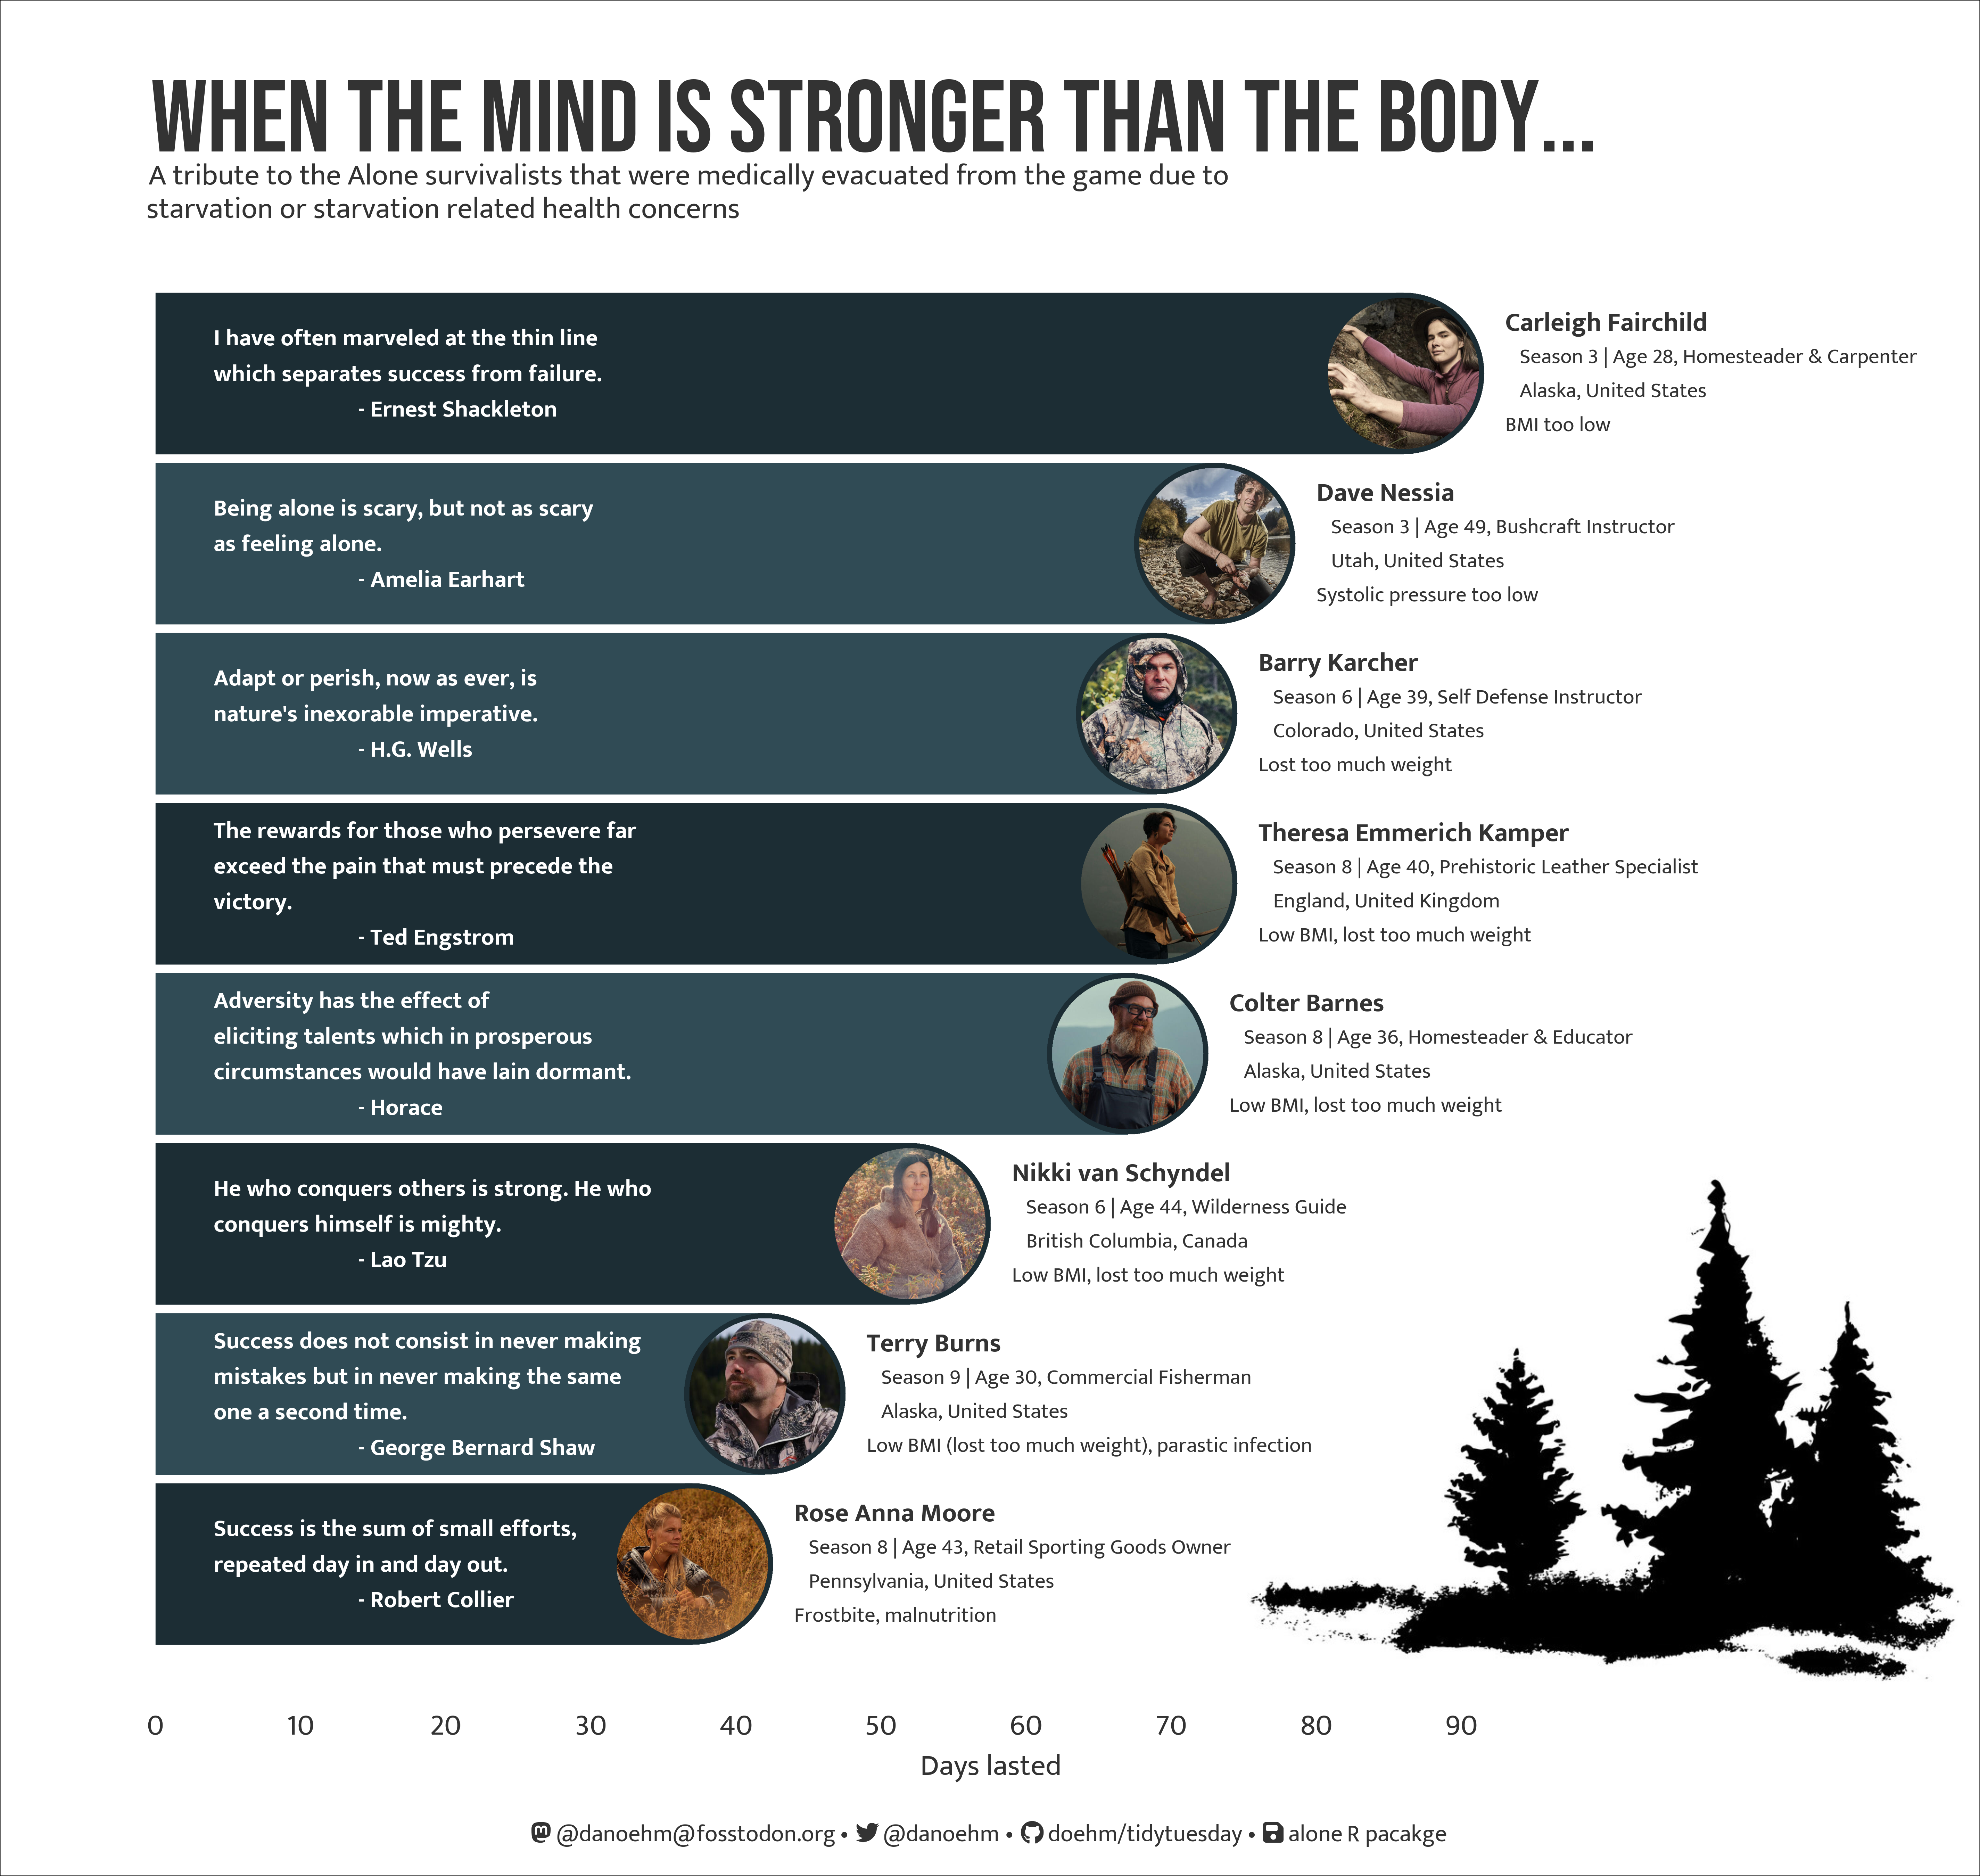

The script that saved this image:
# https://github.com/rfordatascience/tidytuesday

library(tidyverse)
library(showtext)
library(glue)
library(ggtext)
library(alone)
library(cropcircles)
library(magick)
library(ggpath)

# ✍️ fonts and palettes ------------------------------------------------------

txt <- "grey20"
bg <- "white"

pal <- c('#0C1315', '#1C2D34', '#263D46', '#304B55', '#3E5D66', '#56767C', '#868E91', '#FBFCFC')

font_add("fa-brands", regular = "assets/fonts/fontawesome-free-6.2.0-web/fa-brands-400.ttf")
font_add("fa-solid", regular = "assets/fonts/fontawesome-free-6.2.0-web/fa-solid-900.ttf")
font_add_google("Mukta", "mukta")
font_add_google("Bebas Neue", "bn")
showtext_auto()

ft <- "mukta"
ft1 <- "bn"

# 🤼 wrangle -----------------------------------------------------------------

starvation <- c(
  "BMI too low",
  "Systolic pressure too low",
  "Lost too much weight",
  "Low BMI, lost too much weight",
  "Frostbite, malnutrition",
  "Low BMI (lost too much weight), parastic infection"
)

df_base <- survivalists |>
  group_by(season) |>
  mutate(p = days_lasted/max(days_lasted)) |>
  left_join(
    episodes |>
      group_by(season) |>
      summarise(max_eps = max(episode)),
    by = "season"
  ) |>
  mutate(ep_tap = ceiling(max_eps*p)) |>
  left_join(
    episodes |>
      select(season, episode, quote, author),
    by = c("season", "ep_tap" = "episode")
  ) |>
  filter(medically_evacuated, reason_tapped_out %in% starvation) |>
  filter(!name %in% c("Jesse Bosdell", "Brad Richardson")) |>
  ungroup() |>
  arrange(desc(days_lasted)) |>
  mutate(
    y = n():1,
    path = as.character(glue("scripts/2023/week 4 alone/images/S{season} {name}.jpg")),
    images = map_chr(path, ~circle_crop(.x, border_size = 16, border_colour = pal[2])),
    demogs = glue("Season {season} | Age {age}, {profession}"),
    location = glue("{state}, {country}"),
    quote = paste0(str_wrap(quote, 40), "\n                          - ", author)
    )

# 🔡 text --------------------------------------------------------------------

mastodon <- glue("<span style='font-family:fa-brands; color:{txt}'>&#xf4f6;</span>")
twitter <- glue("<span style='font-family:fa-brands; color:{txt}'>&#xf099;</span>")
github <- glue("<span style='font-family:fa-brands; color:{txt}'>&#xf09b;</span>")
floppy <- glue("<span style='font-family:fa-solid; color:{txt}'>&#xf0c7;</span>")
space <- glue("<span style='color:{bg};font-size:1px'>'</span>")
caption <- glue("{mastodon} @danoehm@{space}fosstodon.org • {twitter} @danoehm • {github} doehm/tidytuesday • {floppy} alone R package")
subtitle <- "     A tribute to the Alone survivalists that were medically evacuated from the game due to
starvation or starvation related health concerns"

# 📊 plot --------------------------------------------------------------------

a <- 8
df_base |>
  ggplot(aes(y, days_lasted, fill = gender)) +
  geom_col(width = 0.95) +
  geom_from_path(aes(path = images), width = 0.088) +
  geom_from_path(aes(1.8, 100, path = "scripts/2023/week 4 alone/images/trees.jpg"), width = 0.4) +
  geom_text(aes(y+0.3, days_lasted+a-1, label = name), family = ft, size = 20, fontface = "bold", colour = txt, hjust = 0) +
  geom_text(aes(y+0.1, days_lasted+a, label = demogs), family = ft, size = 16, colour = txt, hjust = 0) +
  geom_text(aes(y-0.1, days_lasted+a, label = location), family = ft, size = 16, colour = txt, hjust = 0) +
  geom_text(aes(y-0.3, days_lasted+a-1, label = reason_tapped_out), family = ft, size = 16, colour = txt, hjust = 0) +
  geom_text(aes(y, 4, label = quote), family = ft, size = 18, fontface = "bold", colour = "white", hjust = 0, lineheight = 0.4) +
  scale_y_continuous(breaks = seq(0, 90, 10), labels = seq(0, 90, 10), limits = c(0, 115)) +
  scale_fill_manual(values = pal[c(2, 4)]) +
  labs(
    caption = caption,
    title = "WHEN THE MIND IS STRONGER THAN THE BODY...",
    subtitle = subtitle,
    y = "Days lasted"
    ) +
  coord_flip(clip = "off") +
  theme_void() +
  theme(
    text = element_text(family = ft, size = 64, lineheight = 0.3, colour = txt),
    plot.background = element_rect(fill = bg, colour = bg),
    plot.title = element_text(size = 220, family = ft1, colour = txt, hjust = 0.2),
    plot.subtitle = element_text(hjust = 0.06),
    plot.caption = element_markdown(colour = txt, hjust = 0.5, margin = margin(t=20)),
    plot.margin = margin(b = 20, t = 50, r = 50, l = 50),
    axis.text.x = element_text(),
    axis.title.x = element_text(margin = margin(t = 10, b = 10)),
    legend.position = "none"
  )

ggsave("scripts/2023/week 4 alone/alone.png", height = 18, width = 19)
